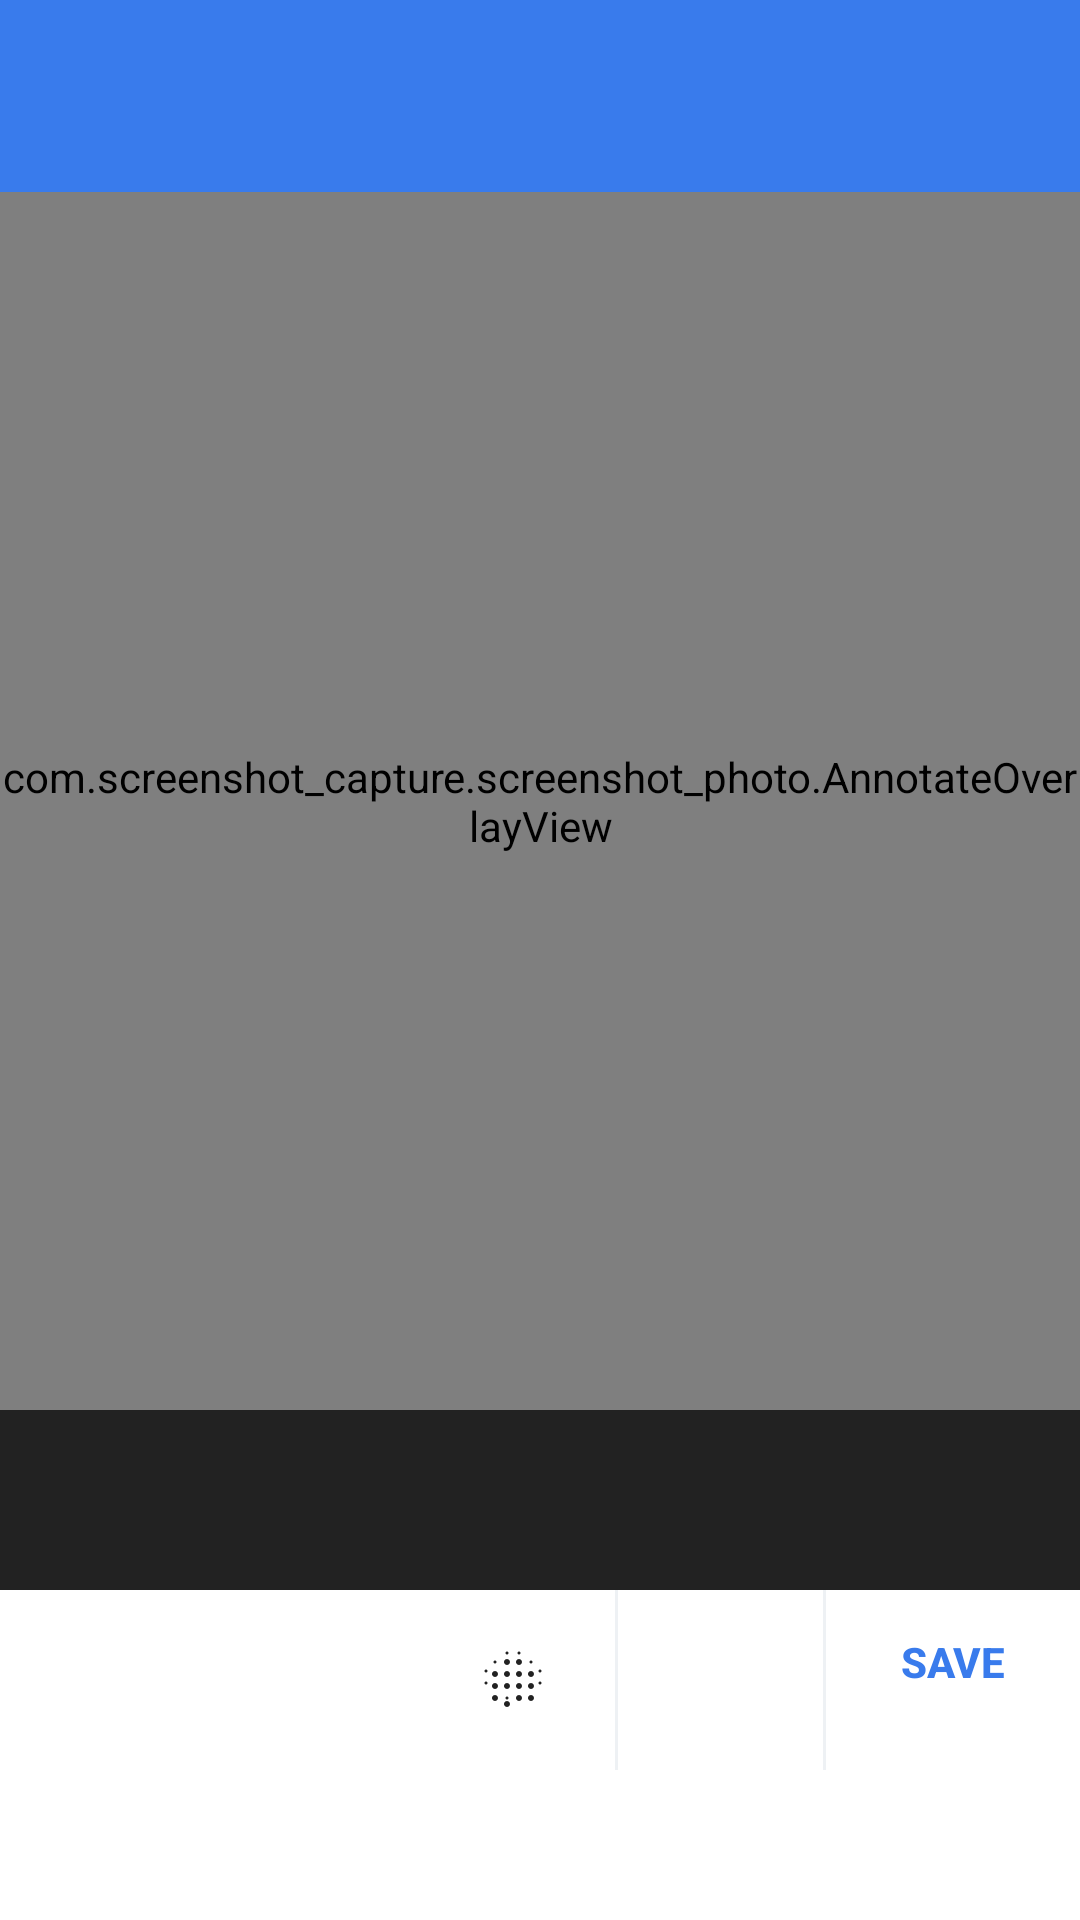

This screen was rendered from an Android layout file. Write that file and the resources it references.
<!-- AndroidManifest.xml: application theme Theme.Screenshot -->
<!-- res/layout/activity_annotate.xml -->
<?xml version="1.0" encoding="utf-8"?>
<LinearLayout xmlns:android="http://schemas.android.com/apk/res/android"
    xmlns:app="http://schemas.android.com/apk/res-auto"
    android:id="@+id/annotateRoot"
    android:layout_width="match_parent"
    android:layout_height="match_parent"
    android:background="@color/black"
    android:orientation="vertical">

    <androidx.appcompat.widget.Toolbar
        android:id="@+id/toolbar"
        android:layout_width="match_parent"
        android:layout_height="wrap_content"
        android:background="@color/primaryColor"
        android:theme="@style/ThemeOverlay.AppCompat.Dark.ActionBar"
        app:popupTheme="@style/ThemeOverlay.AppCompat.Light"
        app:titleTextColor="@color/white" />

    <com.screenshot_capture.screenshot_photo.AnnotateOverlayView
        android:id="@+id/annotateView"
        android:layout_width="match_parent"
        android:layout_height="0dp"
        android:layout_weight="1" />

    
    <FrameLayout
        android:id="@+id/toolOptionsBar"
        android:layout_width="match_parent"
        android:layout_height="wrap_content"
        android:background="@color/darkColor">

        <LinearLayout
            android:id="@+id/colorBar"
            android:layout_width="match_parent"
            android:layout_height="wrap_content"
            android:gravity="center"
            android:orientation="horizontal"
            android:paddingTop="10dp"
            android:paddingBottom="10dp">

            <View
                android:id="@+id/colorRed"
                android:layout_width="28dp"
                android:layout_height="28dp"
                android:layout_margin="6dp" />

            <View
                android:id="@+id/colorYellow"
                android:layout_width="28dp"
                android:layout_height="28dp"
                android:layout_margin="6dp" />

            <View
                android:id="@+id/colorBlue"
                android:layout_width="28dp"
                android:layout_height="28dp"
                android:layout_margin="6dp" />

            <View
                android:id="@+id/colorWhite"
                android:layout_width="28dp"
                android:layout_height="28dp"
                android:layout_margin="6dp" />

            <View
                android:id="@+id/colorBlack"
                android:layout_width="28dp"
                android:layout_height="28dp"
                android:layout_margin="6dp" />
        </LinearLayout>

        <LinearLayout
            android:id="@+id/blurBar"
            android:layout_width="match_parent"
            android:layout_height="wrap_content"
            android:gravity="center_vertical"
            android:orientation="horizontal"
            android:paddingStart="16dp"
            android:paddingEnd="16dp"
            android:paddingTop="6dp"
            android:paddingBottom="6dp"
            android:visibility="gone">

            <TextView
                android:layout_width="wrap_content"
                android:layout_height="wrap_content"
                android:text="@string/blurLevelLabel"
                android:textColor="@color/white"
                android:textSize="13sp" />

            <SeekBar
                android:id="@+id/blurSeek"
                android:layout_width="0dp"
                android:layout_height="wrap_content"
                android:layout_marginStart="12dp"
                android:layout_marginEnd="12dp"
                android:layout_weight="1"
                android:max="3"
                android:progress="1" />

            <TextView
                android:id="@+id/blurLevelName"
                android:layout_width="60dp"
                android:layout_height="wrap_content"
                android:gravity="end"
                android:text="@string/blurMed"
                android:textColor="@color/white"
                android:textSize="13sp" />
        </LinearLayout>
    </FrameLayout>

    <LinearLayout
        android:id="@+id/annotateBottomBar"
        android:layout_width="match_parent"
        android:layout_height="wrap_content"
        android:background="@color/white"
        android:orientation="horizontal">

        <androidx.appcompat.widget.AppCompatImageButton
            android:id="@+id/toolText"
            android:layout_width="0dp"
            android:layout_height="wrap_content"
            android:layout_margin="6dp"
            android:layout_weight="1"
            android:background="@drawable/tool_button_bg"
            android:contentDescription="@string/annotText"
            android:paddingTop="12dp"
            android:paddingBottom="12dp"
            android:src="@drawable/baseline_text_fields_24"
            app:tint="@color/darkColor" />

        <androidx.appcompat.widget.AppCompatImageButton
            android:id="@+id/toolArrow"
            android:layout_width="0dp"
            android:layout_height="wrap_content"
            android:layout_margin="6dp"
            android:layout_weight="1"
            android:background="@drawable/tool_button_bg"
            android:contentDescription="@string/annotArrow"
            android:paddingTop="12dp"
            android:paddingBottom="12dp"
            android:src="@drawable/baseline_arrow_forward_24"
            app:tint="@color/darkColor" />

        <androidx.appcompat.widget.AppCompatImageButton
            android:id="@+id/toolBlur"
            android:layout_width="0dp"
            android:layout_height="wrap_content"
            android:layout_margin="6dp"
            android:layout_weight="1"
            android:background="@drawable/tool_button_bg"
            android:contentDescription="@string/annotBlur"
            android:paddingTop="12dp"
            android:paddingBottom="12dp"
            android:src="@drawable/baseline_blur_on_24"
            app:tint="@color/darkColor" />

        <View
            android:layout_width="1dp"
            android:layout_height="match_parent"
            android:background="@color/grayColor" />

        <androidx.appcompat.widget.AppCompatImageButton
            android:id="@+id/undoBtn"
            android:layout_width="0dp"
            android:layout_height="wrap_content"
            android:layout_margin="6dp"
            android:layout_weight="1"
            android:background="?android:attr/selectableItemBackground"
            android:contentDescription="@string/annotUndo"
            android:paddingTop="12dp"
            android:paddingBottom="12dp"
            android:src="@drawable/baseline_undo_24"
            app:tint="@color/darkColor" />

        <View
            android:layout_width="1dp"
            android:layout_height="match_parent"
            android:background="@color/grayColor" />

        <Button
            android:id="@+id/saveBtn"
            style="?android:attr/borderlessButtonStyle"
            android:layout_width="0dp"
            android:layout_height="wrap_content"
            android:layout_weight="1.5"
            android:text="@string/save"
            android:textColor="@color/primaryColor"
            android:textStyle="bold" />
    </LinearLayout>

    <FrameLayout
        android:id="@+id/ad_view_container"
        android:layout_width="match_parent"
        android:layout_height="wrap_content"
        android:background="@color/white"
        android:minHeight="50dp" />
</LinearLayout>
<!-- resources referenced by this layout -->
<resources>
  <color name="black">#FF000000</color>
  <color name="darkColor">#222</color>
  <color name="grayColor">#eef1f4</color>
  <color name="primaryColor">#397bec</color>
  <color name="white">#FFFFFFFF</color>
  <!-- drawable baseline_blur_on_24: vector/xml drawable (drawable, 2029 chars, omitted) -->
  <!-- drawable tool_button_bg (drawable) -->
  <?xml version="1.0" encoding="utf-8"?>
  <selector xmlns:android="http://schemas.android.com/apk/res/android">
      <item android:state_selected="true">
          <shape android:shape="rectangle">
              <solid android:color="@color/primaryColor" />
              <corners android:radius="6dp" />
          </shape>
      </item>
      <item>
          <shape android:shape="rectangle">
              <solid android:color="@android:color/transparent" />
              <corners android:radius="6dp" />
          </shape>
      </item>
  </selector>
  <string name="annotArrow">Arrow</string>
  <string name="annotBlur">Blur</string>
  <string name="annotText">Text</string>
  <string name="annotUndo">Undo</string>
  <string name="blurLevelLabel">Blur</string>
  <string name="blurMed">Medium</string>
  <string name="save">Save</string>
  <style name="Theme.Screenshot" parent="Base.Theme.Screenshot" />
  <style name="Base.Theme.Screenshot" parent="Theme.Material3.DayNight.NoActionBar">
          <item name="android:statusBarColor">@color/primaryColorDark</item>
          <item name="android:windowLightStatusBar">false</item>
      </style>
  <color name="primaryColorDark">#2D63BD</color>
</resources>
